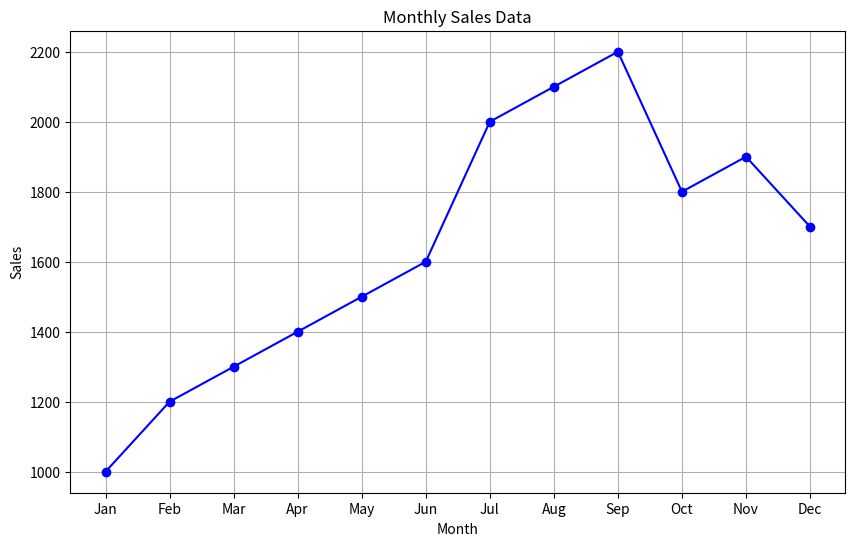
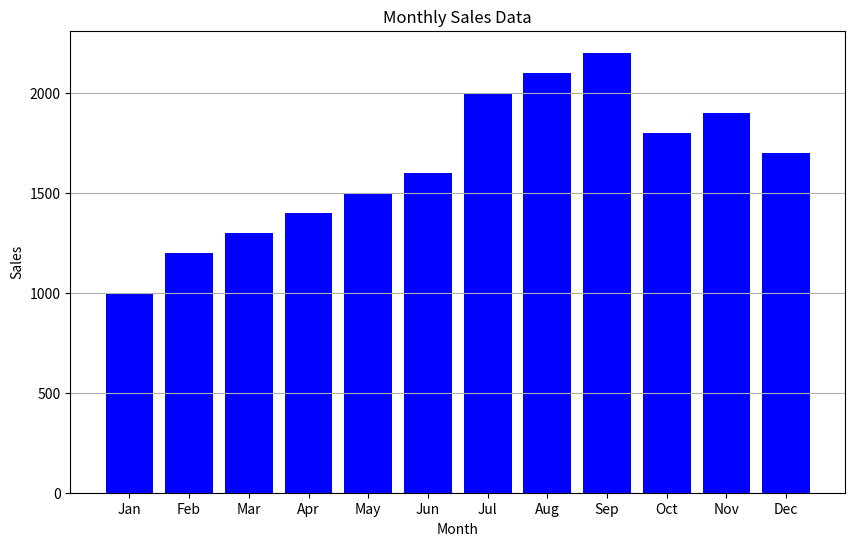

Reproduce these figures in Python, in order.
import pandas as pd
import matplotlib.pyplot as plt
data = {
    'month': ['Jan', 'Feb', 'Mar', 'Apr', 'May', 'Jun', 'Jul', 'Aug', 'Sep', 'Oct', 'Nov', 'Dec'],
    'sales': [1000, 1200, 1300, 1400, 1500, 1600, 2000, 2100, 2200, 1800, 1900, 1700]
}
monthly_sales_data = pd.DataFrame(data)
def plot_line_chart():
    plt.figure(figsize=(10, 6))
    plt.plot(monthly_sales_data['month'], monthly_sales_data['sales'], marker='o', linestyle='-', color='b')
    plt.title('Monthly Sales Data')
    plt.xlabel('Month')
    plt.ylabel('Sales')
    plt.grid(True)
    plt.show()
if __name__ == "__main__":
    plot_line_chart()
import pandas as pd
import matplotlib.pyplot as plt
data = {
    'month': ['Jan', 'Feb', 'Mar', 'Apr', 'May', 'Jun', 'Jul', 'Aug', 'Sep', 'Oct', 'Nov', 'Dec'],
    'sales': [1000, 1200, 1300, 1400, 1500, 1600, 2000, 2100, 2200, 1800, 1900, 1700]
}
monthly_sales_data = pd.DataFrame(data)
def plot_bar_chart():
    
    plt.figure(figsize=(10, 6))
    plt.bar(monthly_sales_data['month'], monthly_sales_data['sales'], color='b')
    plt.title('Monthly Sales Data')
    plt.xlabel('Month')
    plt.ylabel('Sales')
    plt.grid(axis='y')
    plt.show()
if __name__ == "__main__":
    plot_bar_chart()
